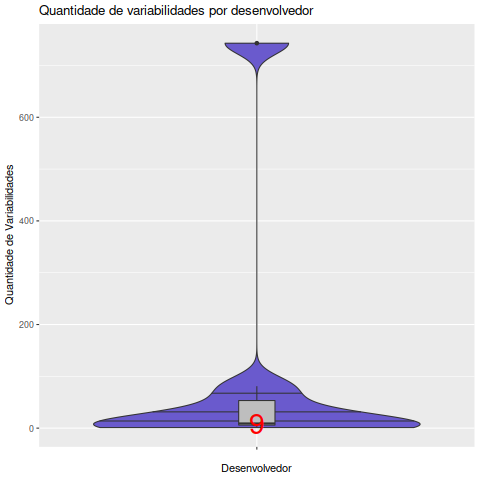

The file beside this chart, header and first rows:
Desenvolvedor, Variabilidades
Cosmin Truta, 7
Glenn Randers-Pehrson, 743
Guy Schalnat, 81
John Bowler, 44
Mandar Sahastrabuddhe, 8
Matt Sarett, 1
Richard Townsend, 3
Vadim Barkov, 10
